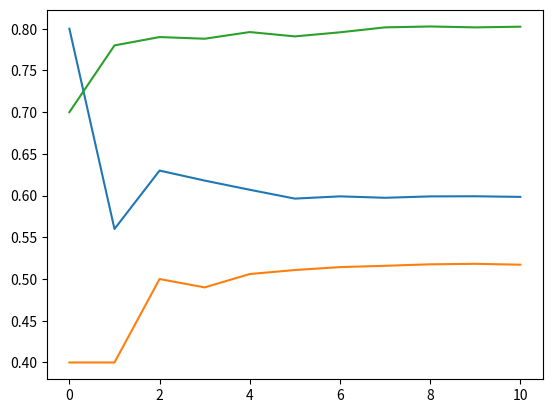

Source code (Python):
import random as r
import matplotlib.pyplot as plt


def probs(trial):
    probs1 = []
    probs2 = []
    probs3 = []
    firstCounter, secondCounter, thirdCounter = 0, 0, 0

    for _ in range(1, trial + 1):
        listOfDice = []
        for i in range(5):
            dice = r.randint(1, 6)
            listOfDice.append(dice)

        if 3 in listOfDice:
            firstCounter += 1
        probs1.append(firstCounter / _)

    for _ in range(1, trial + 1):
        listOfDice = []
        for i in range(4):
            dice = r.randint(1, 6)
            listOfDice.append(dice)

        if 3 in listOfDice:
            secondCounter += 1
        probs2.append(secondCounter / _)

    for _ in range(1, trial + 1):
        listOfDice = []
        for i in range(4):
            dice = r.randrange(1, 6, 2)
            listOfDice.append(dice)
        if 3 in listOfDice:
            thirdCounter += 1
        probs3.append(thirdCounter / _)

    return firstCounter, secondCounter, thirdCounter, probs1, probs2, probs3


def theoreticalSolutionsOutput():
    print("Theoretical Solutions")
    print(1 - (5 / 6) * (5 / 6) * (5 / 6) * (5 / 6) * (5 / 6))
    print(1 - (5 / 6) * (5 / 6) * (5 / 6) * (5 / 6))
    print(1 - (2 / 3) * (2 / 3) * (2 / 3) * (2 / 3))


ct1, ct2, ct3, probs1, probs2, probs3 = probs(1000000)


def experimentalSolutionsOutput():
    print("Experimental Solutions")
    print(ct1 / 1000000)
    print(ct2 / 1000000)
    print(ct3 / 1000000)


theoreticalSolutionsOutput()
experimentalSolutionsOutput()

plt.plot([probs1[9], probs1[49], probs1[99], probs1[499], probs1[999], probs1[4999], probs1[9999], probs1[49999],
          probs1[99999], probs1[499999], probs1[999999]])

plt.show()

plt.plot([probs2[9], probs2[49], probs2[99], probs2[499], probs2[999], probs2[4999], probs2[9999], probs2[49999],

          probs2[99999], probs2[499999], probs2[999999]])

plt.show()

plt.plot([probs3[9], probs3[49], probs3[99], probs3[499], probs3[999], probs3[4999], probs3[9999], probs3[49999],

          probs3[99999], probs3[499999], probs3[999999]])
plt.show()
